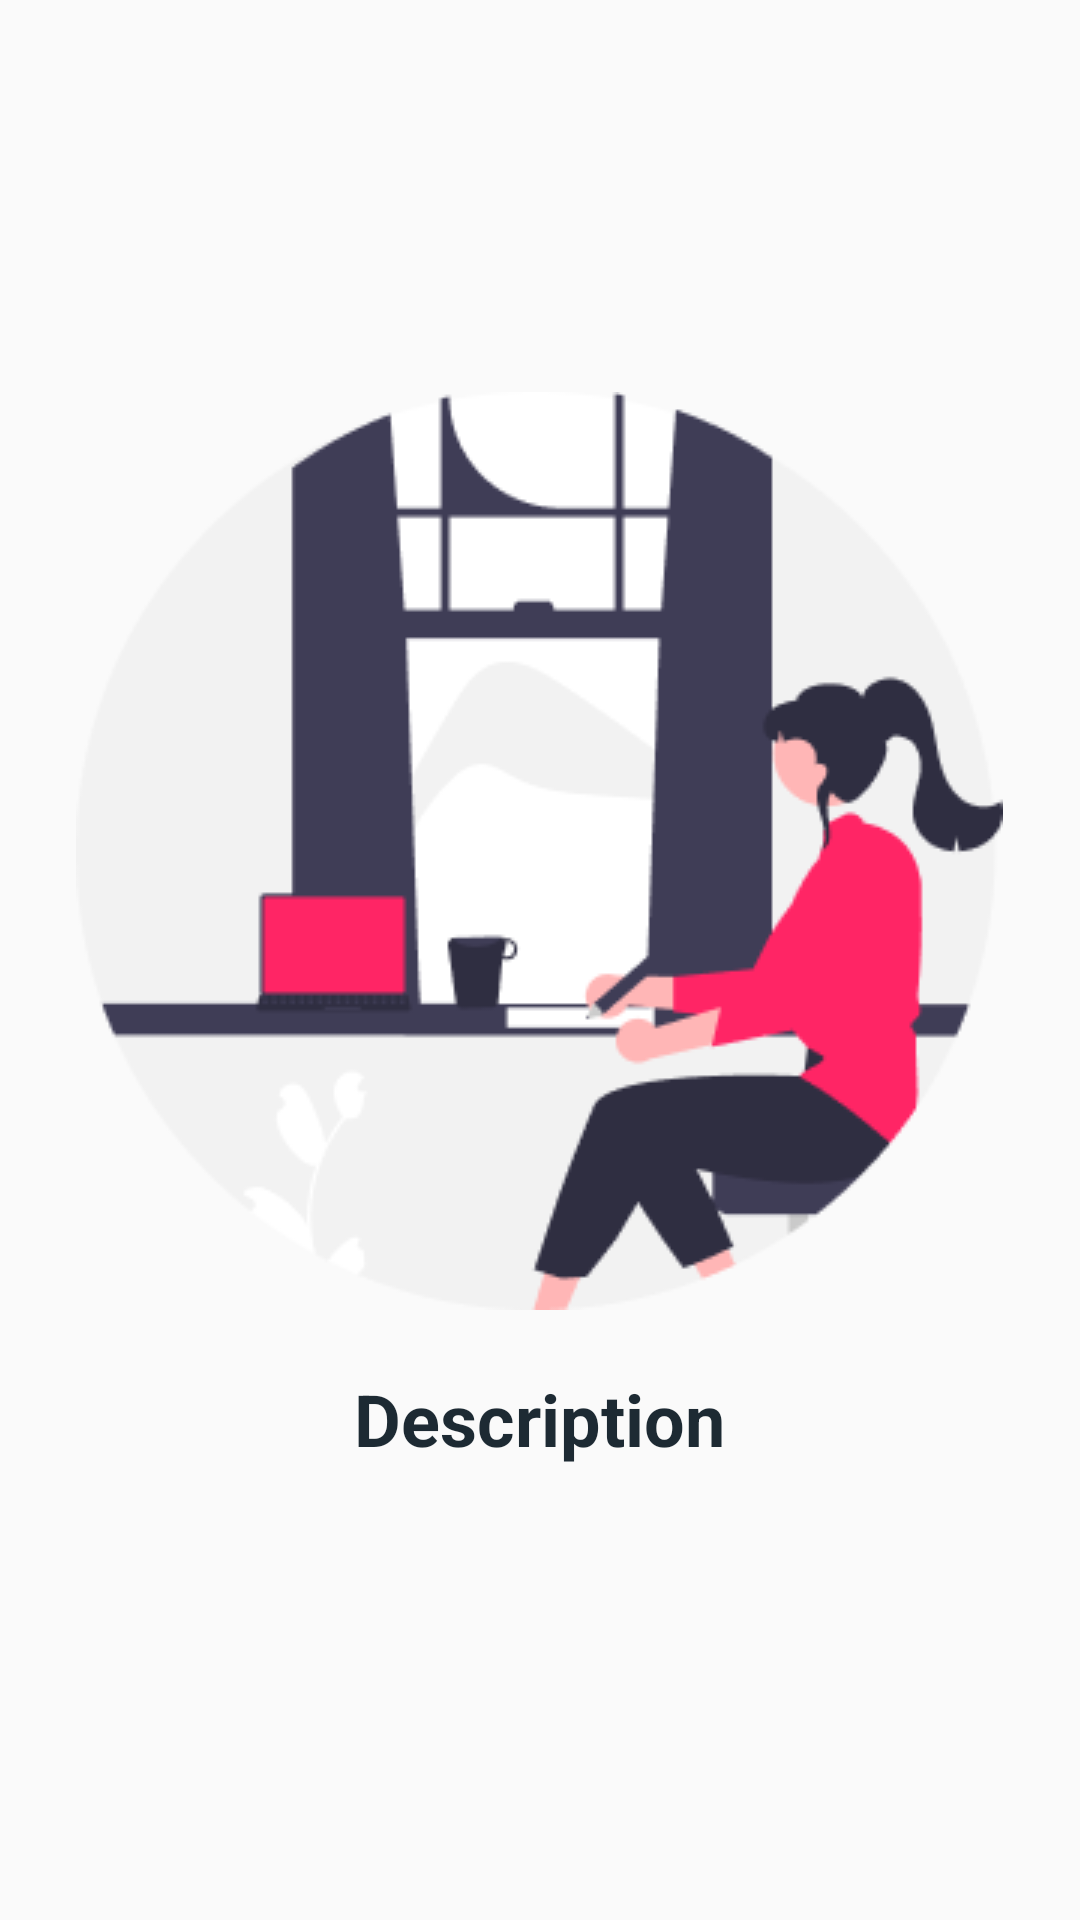

This screen was rendered from an Android layout file. Write that file and the resources it references.
<!-- AndroidManifest.xml: application theme Theme.Design.Light.NoActionBar -->
<!-- res/layout/welcomelayout.xml -->
<?xml version="1.0" encoding="utf-8"?>
<LinearLayout xmlns:android="http://schemas.android.com/apk/res/android"
    android:layout_width="match_parent"
    android:layout_height="match_parent"
    android:gravity="center"
    android:orientation="vertical"
    >

    <ImageView
        android:id="@+id/welcomeImage"
        android:layout_width="wrap_content"
        android:layout_height="wrap_content"
        android:scaleType="center"
        android:src="@drawable/welcome_1" />

    <TextView
        android:id="@+id/welcomeText"
        android:layout_width="wrap_content"
        android:layout_height="wrap_content"
        android:layout_below="@+id/welcomeImage"
        android:layout_centerHorizontal="true"
        android:layout_marginLeft="30dp"
        android:layout_marginTop="20dp"
        android:layout_marginRight="30dp"
        android:layout_marginBottom="20dp"
        android:text="Description"
        android:textAlignment="center"
        android:textColor="#1D2A33"
        android:textSize="24sp"
        android:textStyle="bold" />

</LinearLayout>
<!-- resources referenced by this layout -->
<resources>
  <!-- drawable welcome_1: png bitmap (drawable, 14774 bytes) -->
</resources>
